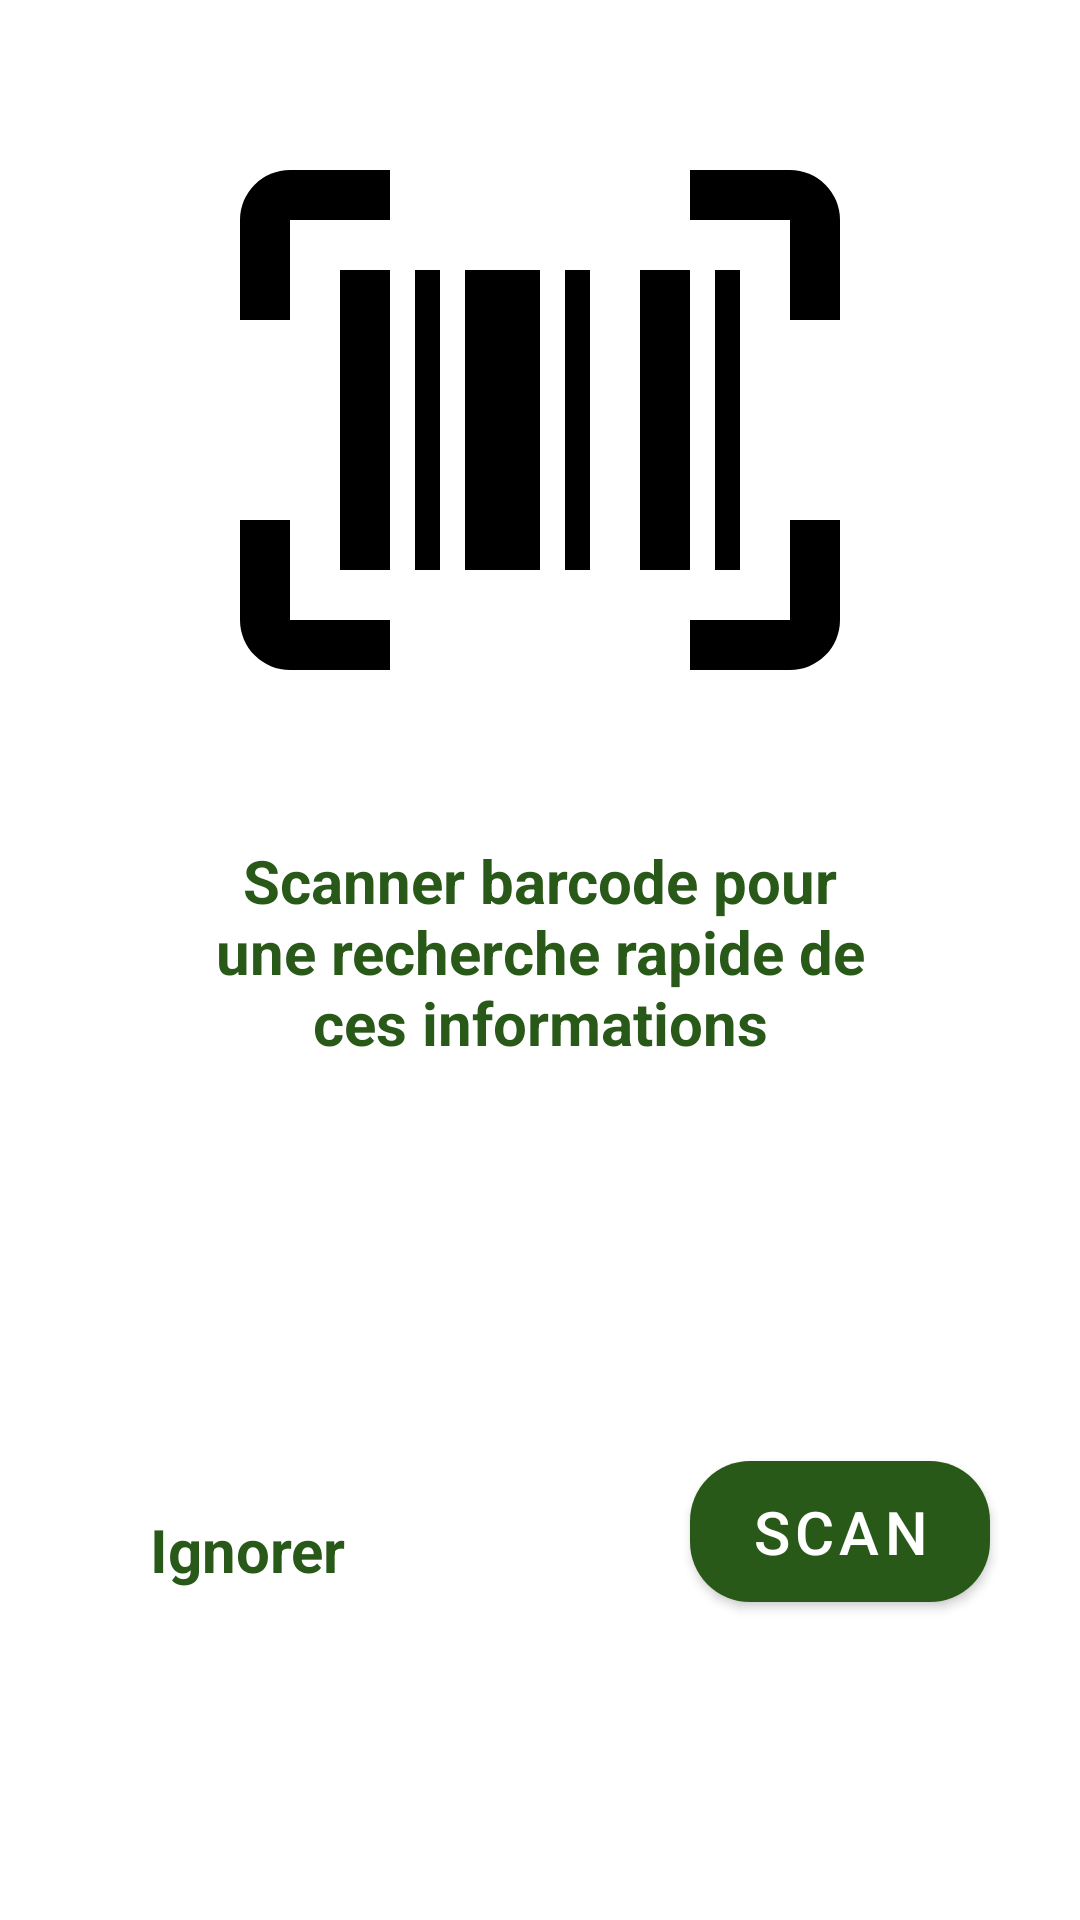

The Android layout XML behind this screen, and the referenced resources:
<!-- AndroidManifest.xml: application theme Theme.Ma_Pharmacie -->
<!-- res/layout/fragment_scanner.xml -->
<?xml version="1.0" encoding="utf-8"?>
<androidx.constraintlayout.widget.ConstraintLayout xmlns:android="http://schemas.android.com/apk/res/android"
    xmlns:tools="http://schemas.android.com/tools"
    android:layout_width="match_parent"
    android:layout_height="match_parent"
    android:background="@color/white"
    xmlns:app="http://schemas.android.com/apk/res-auto"
    tools:context=".presentation.barcode_scanner.ScannerFragment">

    
    <ImageView
        android:id="@+id/barCodeScanner"
        android:layout_width="200dp"
        android:layout_height="200dp"
        app:layout_constraintTop_toTopOf="parent"
        app:layout_constraintStart_toStartOf="parent"
        android:layout_marginTop="40dp"
        app:layout_constraintEnd_toEndOf="parent"
        android:text="@string/hello_blank_fragment"
        android:src="@drawable/barcode_scan"

        />
    <TextView
        android:id="@+id/barCodeText"
        android:layout_width="0dp"
        android:layout_height="wrap_content"
        app:layout_constraintStart_toStartOf="@id/barCodeScanner"
        android:text="Scanner barcode pour une recherche rapide de ces informations"
        app:layout_constraintTop_toBottomOf="@id/barCodeScanner"
        android:gravity="center_horizontal"
        android:textSize="20sp"
        android:layout_marginStart="-15dp"
        android:layout_marginEnd="-15dp"
        android:textColor="@color/dark_green"
        android:layout_marginTop="40dp"
        android:textStyle="bold"
        app:layout_constraintEnd_toEndOf="@id/barCodeScanner"/>
    <com.google.android.material.button.MaterialButton
        android:id="@+id/barCodeScan"
        android:layout_width="wrap_content"
        android:layout_height="wrap_content"
        app:layout_constraintEnd_toEndOf="parent"
        app:layout_constraintBottom_toBottomOf="parent"
        app:backgroundTint="@color/dark_green"
        android:text="scan"
        android:paddingStart="20dp"
        android:paddingEnd="20dp"
        android:paddingTop="10dp"
        android:paddingBottom="10dp"
        app:cornerRadius="20dp"
        android:textColor="@color/white"
        android:layout_marginEnd="30dp"
        android:layout_marginBottom="100dp"
        />

    <TextView
        android:id="@+id/ignoreTv"
        android:layout_width="wrap_content"
        android:layout_height="wrap_content"
        app:layout_constraintStart_toStartOf="parent"
        app:layout_constraintBottom_toBottomOf="parent"
        app:backgroundTint="@color/dark_green"
        android:text="Ignorer"
        android:paddingStart="20dp"
        android:paddingEnd="20dp"
        android:paddingTop="10dp"
        android:paddingBottom="10dp"
        app:cornerRadius="20dp"
        android:textSize="20sp"
        android:textStyle="bold"
        android:textColor="@color/dark_green"
        android:layout_marginBottom="100dp"
        android:layout_marginStart="30dp"
        />



</androidx.constraintlayout.widget.ConstraintLayout>
<!-- resources referenced by this layout -->
<resources>
  <color name="dark_green">#295918</color>
  <color name="white">#FFFFFFFF</color>
  <!-- drawable barcode_scan (drawable) -->
  <vector android:height="20dp"
      android:width="20dp"
      android:viewportHeight="24"
      android:viewportWidth="24"
      xmlns:android="http://schemas.android.com/apk/res/android">
      <path android:fillColor="#FF000000" android:pathData="M4,6H6V18H4V6M7,6H8V18H7V6M9,6H12V18H9V6M13,6H14V18H13V6M16,6H18V18H16V6M19,6H20V18H19V6M2,4V8H0V4A2,2 0,0 1,2 2H6V4H2M22,2A2,2 0,0 1,24 4V8H22V4H18V2H22M2,16V20H6V22H2A2,2 0,0 1,0 20V16H2M22,20V16H24V20A2,2 0,0 1,22 22H18V20H22Z"/>
  </vector>
  <string name="hello_blank_fragment">Hello blank fragment</string>
  <style name="Theme.Ma_Pharmacie" parent="Theme.MaterialComponents.Light.NoActionBar">
          
          <item name="colorPrimary">@color/white</item>
          <item name="colorPrimaryVariant">@color/purple_700</item>
          <item name="colorOnPrimary">@color/black</item>
  
          <item name="colorControlNormal">@color/white</item>
          <item name="colorControlHighlight">#000</item>
  
          <item name="android:navigationBarColor">@color/dark_green</item>
  
  
  
  
  
          
          <item name="colorSecondary">@color/dark_green</item>
          <item name="colorSecondaryVariant">@color/dark_green</item>
          <item name="colorOnSecondary">@color/black</item>
          
  
          <item name="android:statusBarColor">@color/dark_green</item>
          
  
          
          <item name="android:textSize">20sp</item>
  
          <item name="android:windowSplashScreenBrandingImage">@drawable/proxym</item>
          <item name="navigationViewStyle">@style/AppNavigationViewStyle</item>
  
      </style>
  <color name="purple_700">#FF3700B3</color>
  <color name="black">#FF000000</color>
  <!-- drawable proxym: png bitmap (drawable-v24, 6452 bytes) -->
  <style name="AppNavigationViewStyle" parent="Widget.MaterialComponents.NavigationView">
          <item name="itemTextAppearance">@style/AppNavigationViewItemTextAppearance</item>
      </style>
  <style name="AppNavigationViewItemTextAppearance" parent="@style/TextAppearance.MaterialComponents.Subtitle2">
          <item name="android:textSize">20sp</item>
      </style>
</resources>
